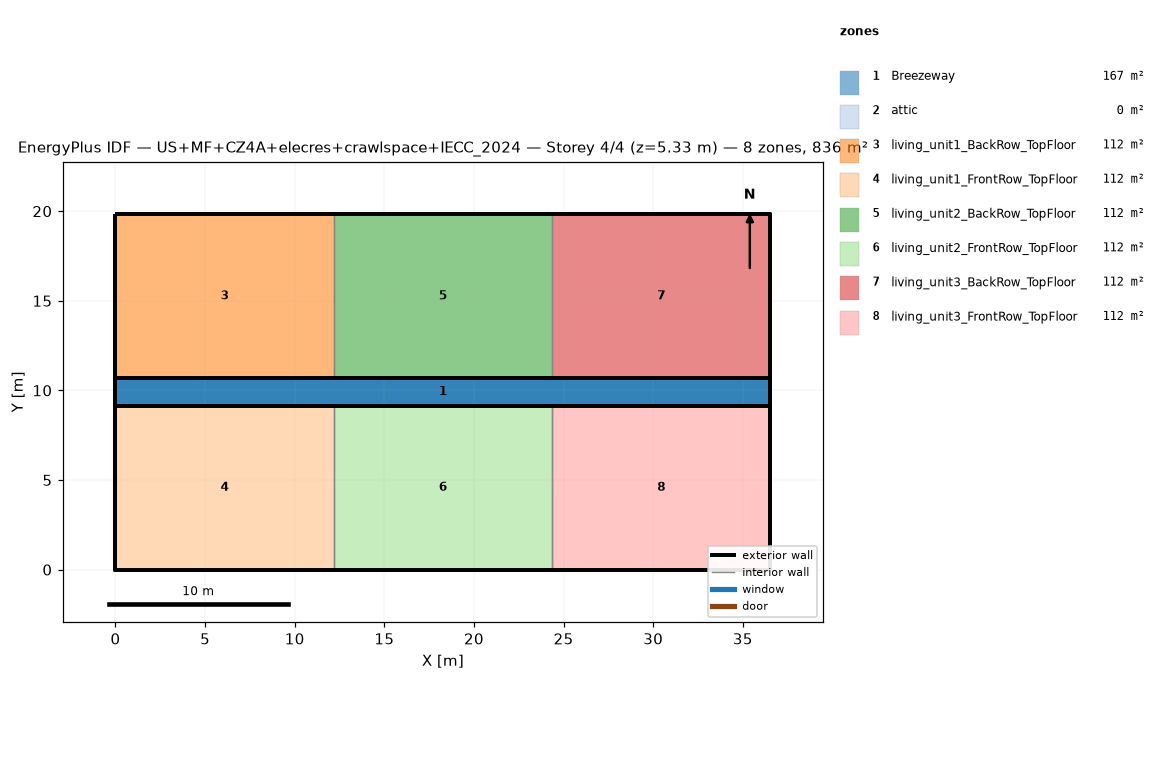
=== STOREY PLAN SPEC (per zone: floor XY polygon, exterior-wall plan segments, windows/doors) ===
zone 1: Breezeway  (167.0 m²)
  floor: (36.54, 9.16) (0.00, 9.16) (0.00, 10.68) (36.54, 10.68)
  floor: (36.54, 9.16) (0.00, 9.16) (0.00, 10.68) (36.54, 10.68)
  floor: (36.54, 9.16) (0.00, 9.16) (0.00, 10.68) (36.54, 10.68)
zone 2: attic  (0.0 m²)
  exterior wall: (36.54, 0.00) – (36.54, 19.84) – (36.54, 9.92)  [29.8 m]
  exterior wall: (0.00, 19.84) – (0.00, 0.00) – (0.00, 9.92)  [29.8 m]
zone 3: living_unit1_BackRow_TopFloor  (111.5 m²)
  floor: (12.18, 10.68) (0.00, 10.68) (0.00, 19.84) (12.18, 19.84)
  exterior wall: (12.18, 19.84) – (0.00, 19.84)  [12.2 m]
  exterior wall: (0.00, 19.84) – (0.00, 10.68)  [9.2 m]
  exterior wall: (0.00, 10.68) – (12.18, 10.68)  [12.2 m]
  interior walls: 1
zone 4: living_unit1_FrontRow_TopFloor  (111.5 m²)
  floor: (12.18, 0.00) (0.00, 0.00) (0.00, 9.16) (12.18, 9.16)
  exterior wall: (0.00, 0.00) – (12.18, 0.00)  [12.2 m]
  exterior wall: (0.00, 9.16) – (0.00, 0.00)  [9.2 m]
  exterior wall: (12.18, 9.16) – (0.00, 9.16)  [12.2 m]
  interior walls: 1
zone 5: living_unit2_BackRow_TopFloor  (111.5 m²)
  floor: (24.36, 10.68) (12.18, 10.68) (12.18, 19.84) (24.36, 19.84)
  exterior wall: (12.18, 10.68) – (24.36, 10.68)  [12.2 m]
  exterior wall: (24.36, 19.84) – (12.18, 19.84)  [12.2 m]
  interior walls: 2
zone 6: living_unit2_FrontRow_TopFloor  (111.5 m²)
  floor: (24.36, 0.00) (12.18, 0.00) (12.18, 9.16) (24.36, 9.16)
  exterior wall: (12.18, 0.00) – (24.36, 0.00)  [12.2 m]
  exterior wall: (24.36, 9.16) – (12.18, 9.16)  [12.2 m]
  interior walls: 2
zone 7: living_unit3_BackRow_TopFloor  (111.5 m²)
  floor: (36.54, 10.68) (24.36, 10.68) (24.36, 19.84) (36.54, 19.84)
  exterior wall: (36.54, 10.68) – (36.54, 19.84)  [9.2 m]
  exterior wall: (36.54, 19.84) – (24.36, 19.84)  [12.2 m]
  exterior wall: (24.36, 10.68) – (36.54, 10.68)  [12.2 m]
  interior walls: 1
zone 8: living_unit3_FrontRow_TopFloor  (111.5 m²)
  floor: (36.54, 0.00) (24.36, 0.00) (24.36, 9.16) (36.54, 9.16)
  exterior wall: (24.36, 0.00) – (36.54, 0.00)  [12.2 m]
  exterior wall: (36.54, 0.00) – (36.54, 9.16)  [9.2 m]
  exterior wall: (36.54, 9.16) – (24.36, 9.16)  [12.2 m]
  interior walls: 1

=== DERIVED (storey summary) ===
Building: US+MF+CZ4A+elecres+crawlspace+IECC_2024
Storey: 4 of 4  (floor level z = 5.33 m)
Storey gross floor area: 836.2 m²
Zones on this storey: 8
  - Breezeway: floor 167.0 m²
  - attic: floor 0.0 m²; exterior wall 59.5 m (81.9 m²); WWR 0.0%
  - living_unit1_BackRow_TopFloor: floor 111.5 m²; exterior wall 33.5 m (86.9 m²); WWR 0.0%
  - living_unit1_FrontRow_TopFloor: floor 111.5 m²; exterior wall 33.5 m (86.9 m²); WWR 0.0%
  - living_unit2_BackRow_TopFloor: floor 111.5 m²; exterior wall 24.4 m (63.1 m²); WWR 0.0%
  - living_unit2_FrontRow_TopFloor: floor 111.5 m²; exterior wall 24.4 m (63.1 m²); WWR 0.0%
  - living_unit3_BackRow_TopFloor: floor 111.5 m²; exterior wall 33.5 m (86.9 m²); WWR 0.0%
  - living_unit3_FrontRow_TopFloor: floor 111.5 m²; exterior wall 33.5 m (86.9 m²); WWR 0.0%
Zone adjacency (shared interzone walls):
  - living_unit1_BackRow_TopFloor ↔ living_unit2_BackRow_TopFloor
  - living_unit1_FrontRow_TopFloor ↔ living_unit2_FrontRow_TopFloor
  - living_unit2_BackRow_TopFloor ↔ living_unit3_BackRow_TopFloor
  - living_unit2_FrontRow_TopFloor ↔ living_unit3_FrontRow_TopFloor